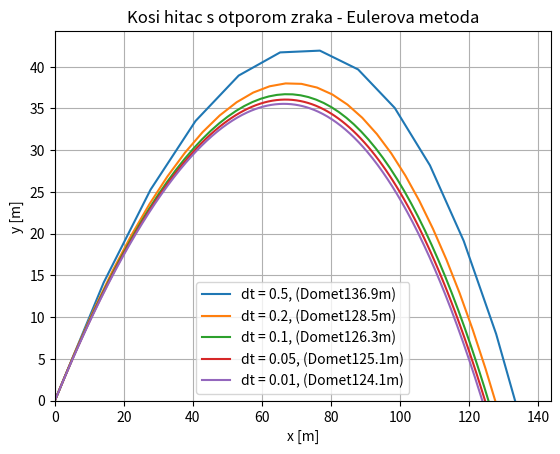

Here is the Python script that generated this plot:
import numpy as numpy
import matplotlib.pyplot as pyplot


class Projectile:
    def __init__(self, x0, y0, v0, angle_deg, masa=1, koef=0.05, g=9.81):
        self.x0 = x0 #x0 pocetni polozaj na x
        self.y0 = y0 #y0 pocetni polozaj na y
        self.v0 = v0 #v0 pocetna brzina
        self.angle = numpy.radians(angle_deg) #kut izbacaja
        self.m = masa #masa tijela
        self.k = koef #koeficijent otpora zraka
        self.g = g #akceleracija

        self.vx0 = v0 * numpy.cos(self.angle)
        self.vy0 = v0 * numpy.sin(self.angle)

    def akceleracija(self, vx, vy):
        #po forumuli Fo = -koef * v
        #akceleracije negativan broj jer usporava
        ax = -(self.k / self.m) * vx #akceleracija po x, po formuli ma = -k*v (sve po x)
        ay = -self.g - (self.k / self.m) * vy #akceleracija po y, po formuli ma = -mg - k*v (sve po y)
        return ax, ay

    def euler(self, dt):
        x = self.x0
        y = self.y0
        vx = self.vx0
        vy = self.vy0
        t = 0

        #liste u koje ce se spremat svi polozaji za graf poslije, na pocetku su sve vrijednosti 0
        X = [x]
        Y = [y]
        T = [t]

        while y >= 0: #dok ne padne na tlo
            ax, ay = self.akceleracija(vx, vy)

            #euler korak, AI napisao 4 formule
            x = x + vx * dt
            y = y + vy * dt
            vx = vx + ax * dt
            vy = vy + ay * dt

            t += dt

            #dodaje sve u liste
            X.append(x)
            Y.append(y)
            #T.append(t)

        return numpy.array(X), numpy.array(Y), x #, numpy.array(T)



projektil = Projectile(
    x0=0,
    y0=0,
    v0=40,
    angle_deg=45, 
    masa=1,
    koef=0.08
)

dt_values = [0.5, 0.2, 0.1, 0.05, 0.01]


prethodni_domet = 0

for dt in dt_values:
    x, y, domet = projektil.euler(dt)
    pyplot.plot(x, y, label=f"dt = {dt}, (Domet{domet:.1f}m)") #domet:.1f kaze da ce bit float i da sadrzi samo jedno mjesto nakon decimalnog zareza

    if prethodni_domet != 0:
        razlika = abs (domet - prethodni_domet)
        print(f"dt: {dt} | Trenutni domet: {domet:.2f} | Razlika: {razlika:.2f}")

        if razlika < 1.5:
            print(f"Korak s dt = {dt} je dovoljno precizan.")

    prethodni_domet = domet

#kod gleda koliko se polozaj tijela promijenio u odnosu na prethodni po razlicitim vremenskim intervalima

pyplot.title("Kosi hitac s otporom zraka - Eulerova metoda")
pyplot.xlabel("x [m]")
pyplot.ylabel("y [m]")
pyplot.grid(True)
pyplot.legend()

#iduce 2 linije AI
pyplot.xlim(left=0)
pyplot.ylim(bottom=0)

pyplot.show()
